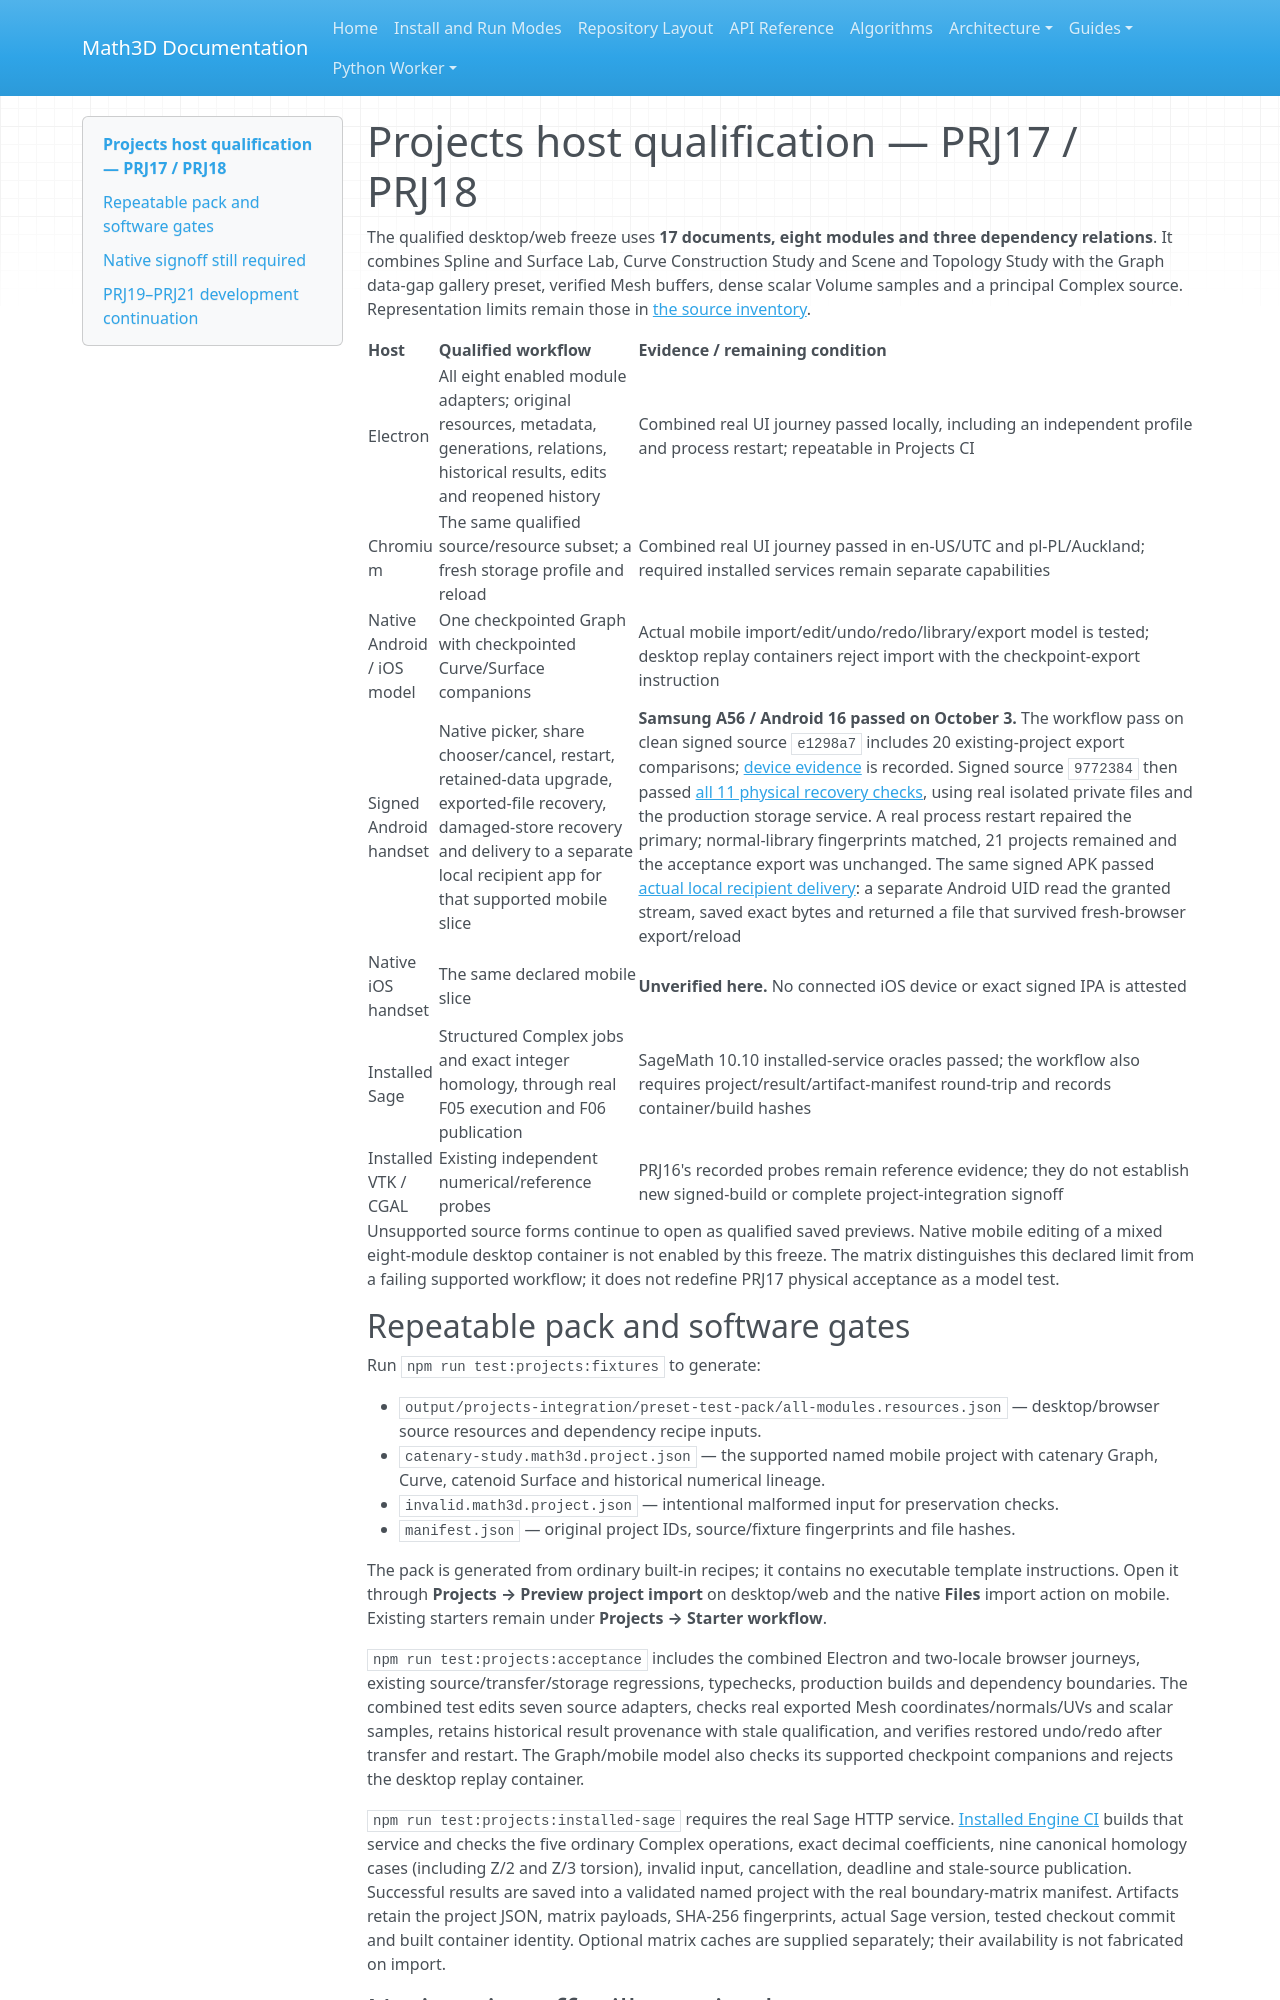

repository: expert10000/Math3D · page: projects-host-qualification/index.html · generator: mkdocs

# Projects host qualification — PRJ17 / PRJ18

The qualified desktop/web freeze uses **17 documents, eight modules and three
dependency relations**. It combines Spline and Surface Lab, Curve Construction
Study and Scene and Topology Study with the Graph data-gap gallery preset,
verified Mesh buffers, dense scalar Volume samples and a principal Complex source.
Representation limits remain those in [the source inventory](project-representation-inventory.md).

| Host | Qualified workflow | Evidence / remaining condition |
| --- | --- | --- |
| Electron | All eight enabled module adapters; original resources, metadata, generations, relations, historical results, edits and reopened history | Combined real UI journey passed locally, including an independent profile and process restart; repeatable in Projects CI |
| Chromium | The same qualified source/resource subset; a fresh storage profile and reload | Combined real UI journey passed in en-US/UTC and pl-PL/Auckland; required installed services remain separate capabilities |
| Native Android / iOS model | One checkpointed Graph with checkpointed Curve/Surface companions | Actual mobile import/edit/undo/redo/library/export model is tested; desktop replay containers reject import with the checkpoint-export instruction |
| Signed Android handset | Native picker, share chooser/cancel, restart, retained-data upgrade, exported-file recovery, damaged-store recovery and delivery to a separate local recipient app for that supported mobile slice | **Samsung A56 / Android 16 passed on October 3.** The workflow pass on clean signed source `e1298a7` includes 20 existing-project export comparisons; [device evidence](evidence/projects-samsung-2026-10-03/acceptance.json) is recorded. Signed source `9772384` then passed [all 11 physical recovery checks](evidence/projects-storage-recovery-2026-10-03/acceptance.json), using real isolated private files and the production storage service. A real process restart repaired the primary; normal-library fingerprints matched, 21 projects remained and the acceptance export was unchanged. The same signed APK passed [actual local recipient delivery](evidence/projects-local-share-2026-10-03/acceptance.json): a separate Android UID read the granted stream, saved exact bytes and returned a file that survived fresh-browser export/reload |
| Native iOS handset | The same declared mobile slice | **Unverified here.** No connected iOS device or exact signed IPA is attested |
| Installed Sage | Structured Complex jobs and exact integer homology, through real F05 execution and F06 publication | SageMath 10.10 installed-service oracles passed; the workflow also requires project/result/artifact-manifest round-trip and records container/build hashes |
| Installed VTK / CGAL | Existing independent numerical/reference probes | PRJ16's recorded probes remain reference evidence; they do not establish new signed-build or complete project-integration signoff |

Unsupported source forms continue to open as qualified saved previews. Native
mobile editing of a mixed eight-module desktop container is not enabled by this
freeze. The matrix distinguishes this declared limit from a failing supported
workflow; it does not redefine PRJ17 physical acceptance as a model test.

## Repeatable pack and software gates

Run `npm run test:projects:fixtures` to generate:

- `output/projects-integration/preset-test-pack/all-modules.resources.json` —
  desktop/browser source resources and dependency recipe inputs.
- `catenary-study.math3d.project.json` — the supported named mobile project with
  catenary Graph, Curve, catenoid Surface and historical numerical lineage.
- `invalid.math3d.project.json` — intentional malformed input for preservation checks.
- `manifest.json` — original project IDs, source/fixture fingerprints and file hashes.

The pack is generated from ordinary built-in recipes; it contains no executable
template instructions. Open it through **Projects → Preview project import** on
desktop/web and the native **Files** import action on mobile. Existing starters
remain under **Projects → Starter workflow**.

`npm run test:projects:acceptance` includes the combined Electron and two-locale
browser journeys, existing source/transfer/storage regressions, typechecks,
production builds and dependency boundaries. The combined test edits seven source
adapters, checks real exported Mesh coordinates/normals/UVs and scalar samples,
retains historical result provenance with stale qualification, and verifies
restored undo/redo after transfer and restart. The Graph/mobile model also checks
its supported checkpoint companions and rejects the desktop replay container.

`npm run test:projects:installed-sage` requires the real Sage HTTP service.
[Installed Engine CI](../.github/workflows/projects-installed-engines.yml) builds
that service and checks the five ordinary Complex operations, exact decimal
coefficients, nine canonical homology cases (including Z/2 and Z/3 torsion), invalid
input, cancellation, deadline and stale-source publication. Successful results
are saved into a validated named project with the real boundary-matrix manifest.
Artifacts retain the project JSON, matrix payloads, SHA-256 fingerprints, actual
Sage version, tested checkout commit and built container identity. Optional matrix
caches are supplied separately; their availability is not fabricated on import.
